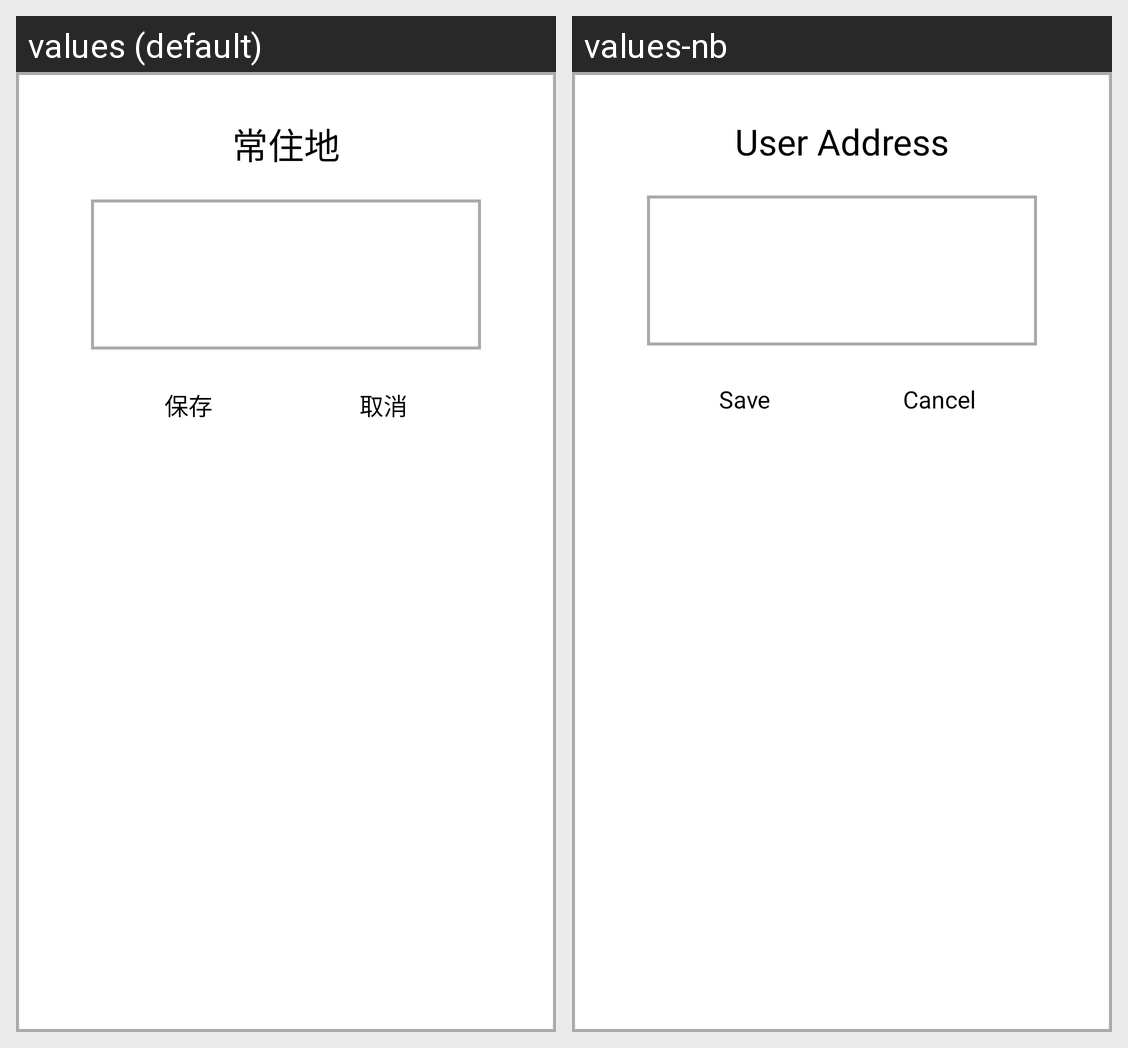

The Android screen above is rendered under two locales of the same app. Produce the string resources it draws, with the default and per-locale values.
Android screen res/layout/dialog_edit_address.xml rendered under 2 locales, left to right: values (default), values-nb. Device: Nexus 5 (rendered at 1080×1920; each locale shown at half size, 540×960, under a caption strip naming it); theme AppTheme.
Strings drawn on this screen, with the default value and each locale's value (text and hints the layout hard-codes, and strings that could not be matched under every locale, appear in the picture but are not listed):

str_user_address
  values: 常住地
  values-nb: User Address

str_save
  values: 保存
  values-nb: Save

str_cancel
  values: 取消
  values-nb: Cancel
